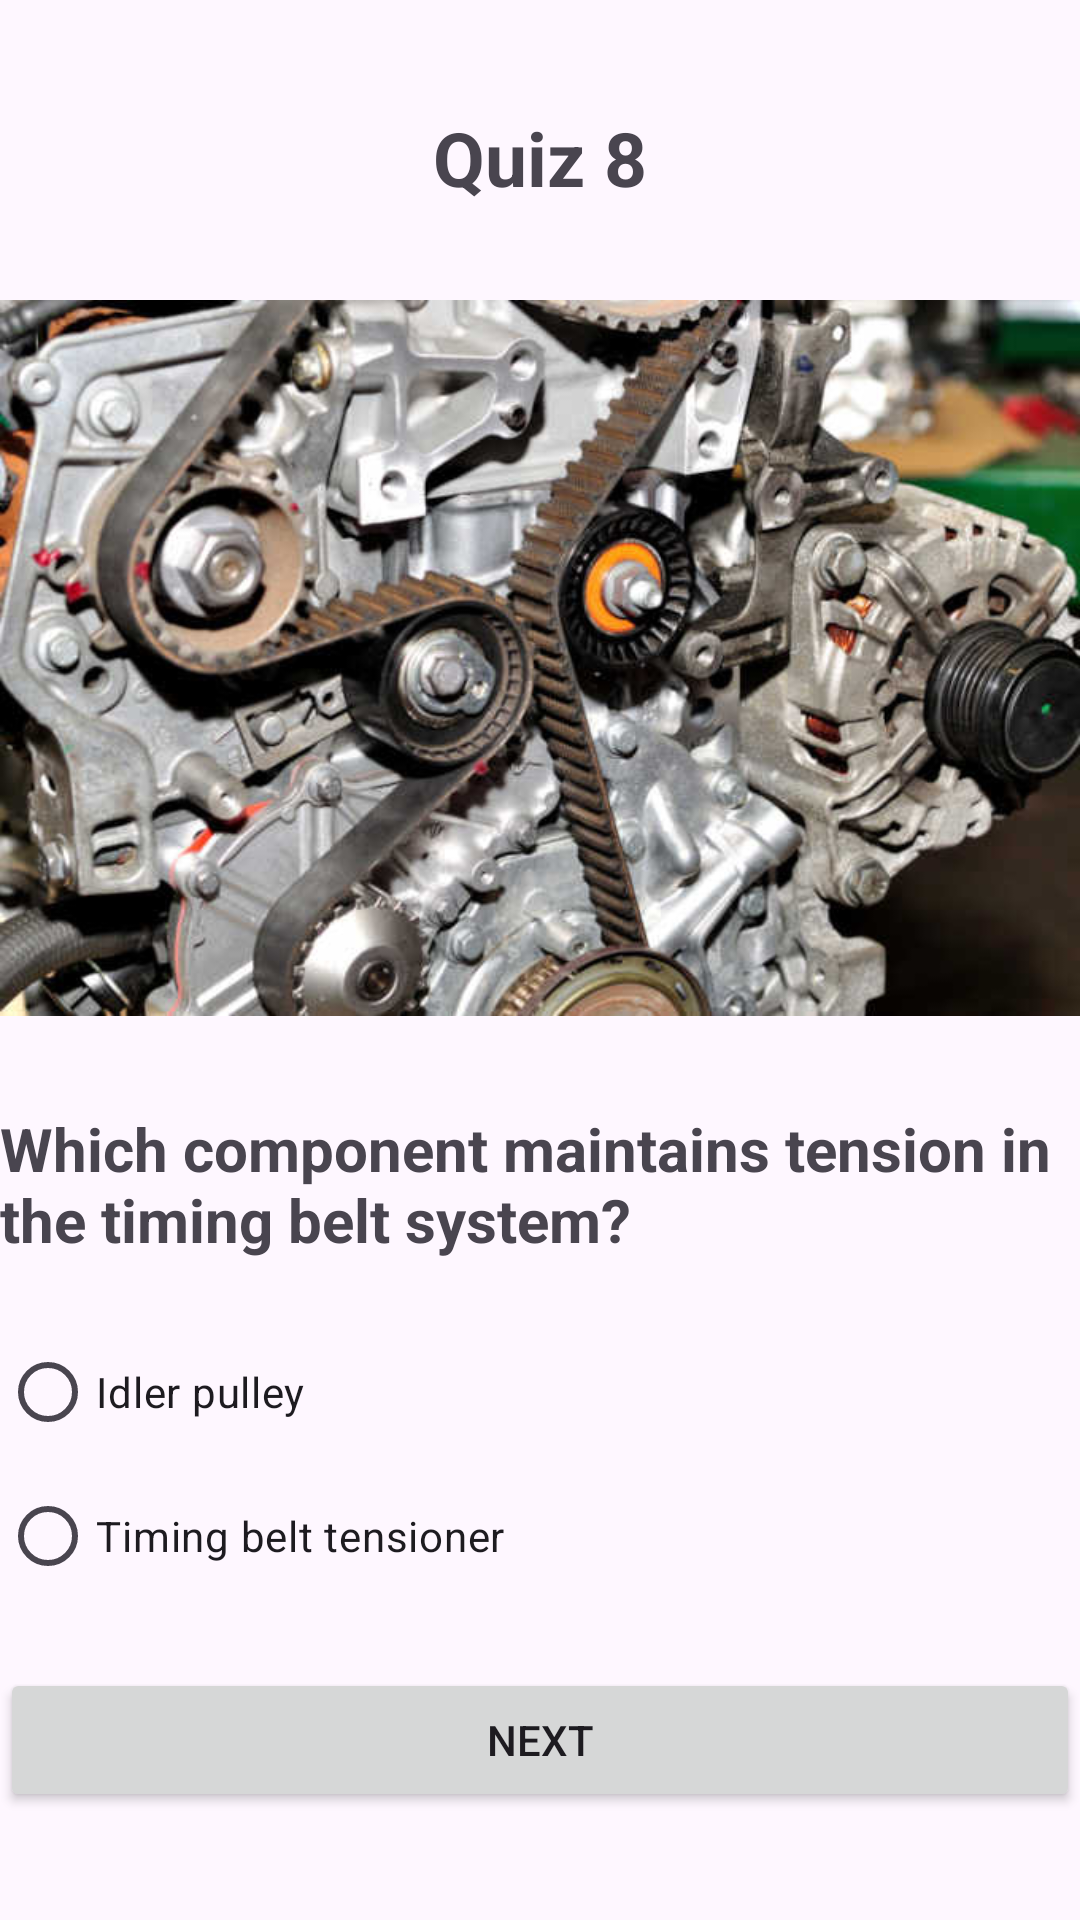

Here is an Android app screen rendered from its layout file. Give the layout XML and the strings, colors and styles it references.
<!-- AndroidManifest.xml: application theme Theme.QuizzApp_Mouatassim -->
<!-- res/layout/activity_quiz8.xml -->
<?xml version="1.0" encoding="utf-8"?>
<LinearLayout xmlns:android="http://schemas.android.com/apk/res/android"
    xmlns:app="http://schemas.android.com/apk/res-auto"
    xmlns:tools="http://schemas.android.com/tools"
    android:layout_width="match_parent"
    android:layout_height="match_parent"
    tools:context=".Quiz8"
    android:orientation="vertical"
    android:layout_marginLeft="20dp"
    android:layout_marginRight="20dp"
    android:gravity="center">
    <TextView
        android:layout_width="wrap_content"
        android:layout_height="wrap_content"
        android:text="Quiz 8"
        android:textSize="25sp"
        android:textStyle="bold"
        />

    <ImageView
        android:layout_width="match_parent"
        android:layout_height="300dp"
        android:src="@drawable/q8"/>
    <TextView
        android:layout_width="wrap_content"
        android:layout_height="wrap_content"
        android:text="Which component maintains tension in the timing belt system?"
        android:textSize="20sp"
        android:layout_marginBottom="20sp"
        android:textStyle="bold"/>

    <RadioGroup
        android:layout_width="match_parent"
        android:layout_height="wrap_content"
        android:id="@+id/rg">

        <RadioButton
            android:id="@+id/rb1"
            android:layout_width="wrap_content"
            android:layout_height="wrap_content"
            android:layout_weight="1"
            android:text="Idler pulley" />

        <RadioButton
            android:id="@+id/rb2"
            android:layout_width="wrap_content"
            android:layout_height="wrap_content"
            android:layout_weight="1"
            android:text="Timing belt tensioner" />


    </RadioGroup>

    <Button
        android:id="@+id/bNext"
        android:layout_width="match_parent"
        android:layout_height="wrap_content"
        android:text="Next"
        android:layout_marginTop="20dp"/>



</LinearLayout>
<!-- resources referenced by this layout -->
<resources>
  <!-- drawable q8: jpg bitmap (drawable, 50993 bytes) -->
  <style name="Theme.QuizzApp_Mouatassim" parent="Base.Theme.QuizzApp_Mouatassim" />
  <style name="Base.Theme.QuizzApp_Mouatassim" parent="Theme.Material3.DayNight.NoActionBar">
          
          
      </style>
</resources>
